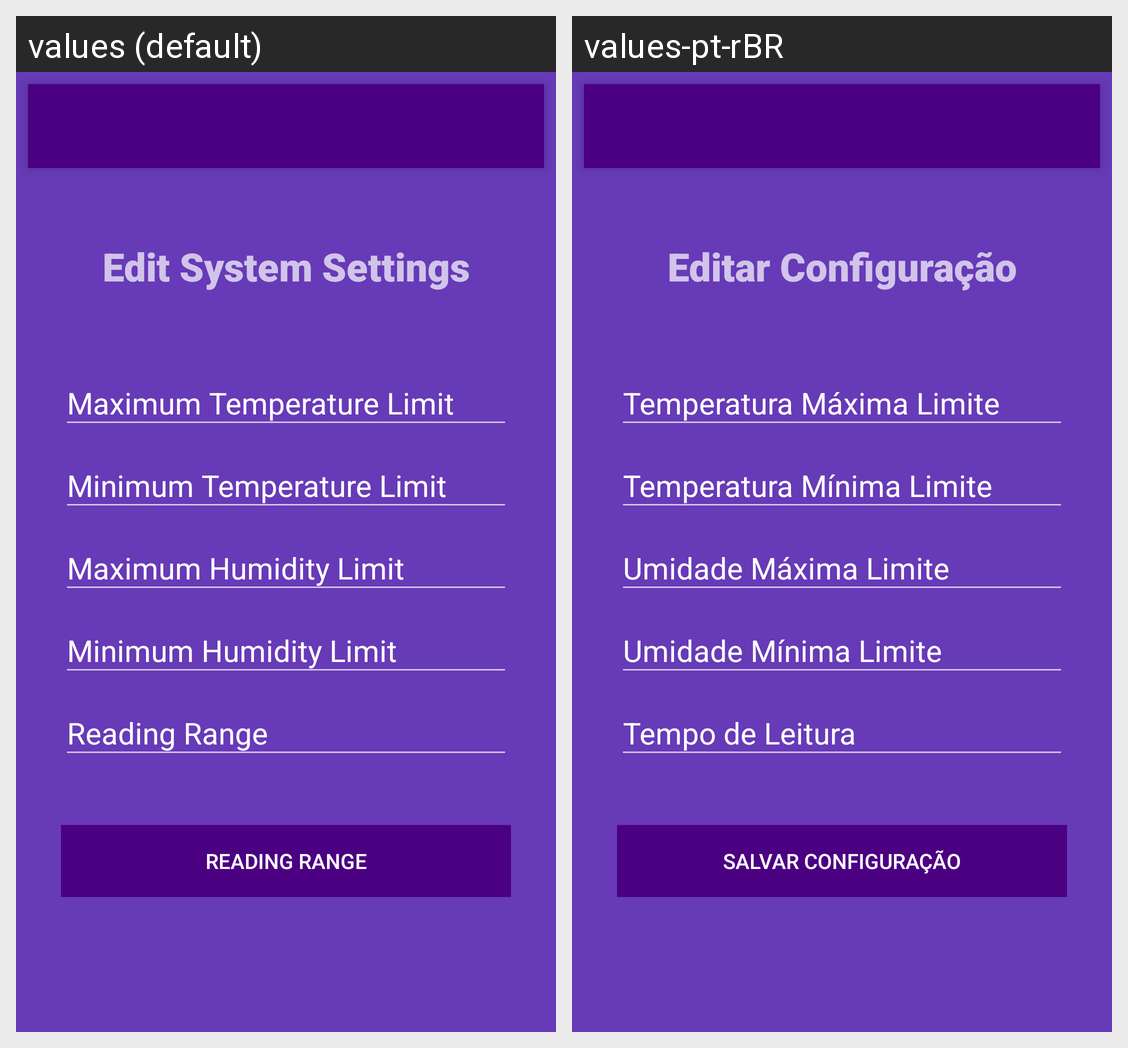

Strings drawn on this Android screen and how each of the app's shown locales translates them:
Android screen res/layout/activity_config.xml rendered under 2 locales, left to right: values (default), values-pt-rBR. Device: Nexus 5 (rendered at 1080×1920; each locale shown at half size, 540×960, under a caption strip naming it); theme AppTheme.
Strings drawn on this screen, with the default value and each locale's value (text and hints the layout hard-codes, and strings that could not be matched under every locale, appear in the picture but are not listed):

configTitle
  values: Edit System Settings
  values-pt-rBR: Editar Configuração

configButtonSaveSettings
  values: Reading Range
  values-pt-rBR: Salvar Configuração
